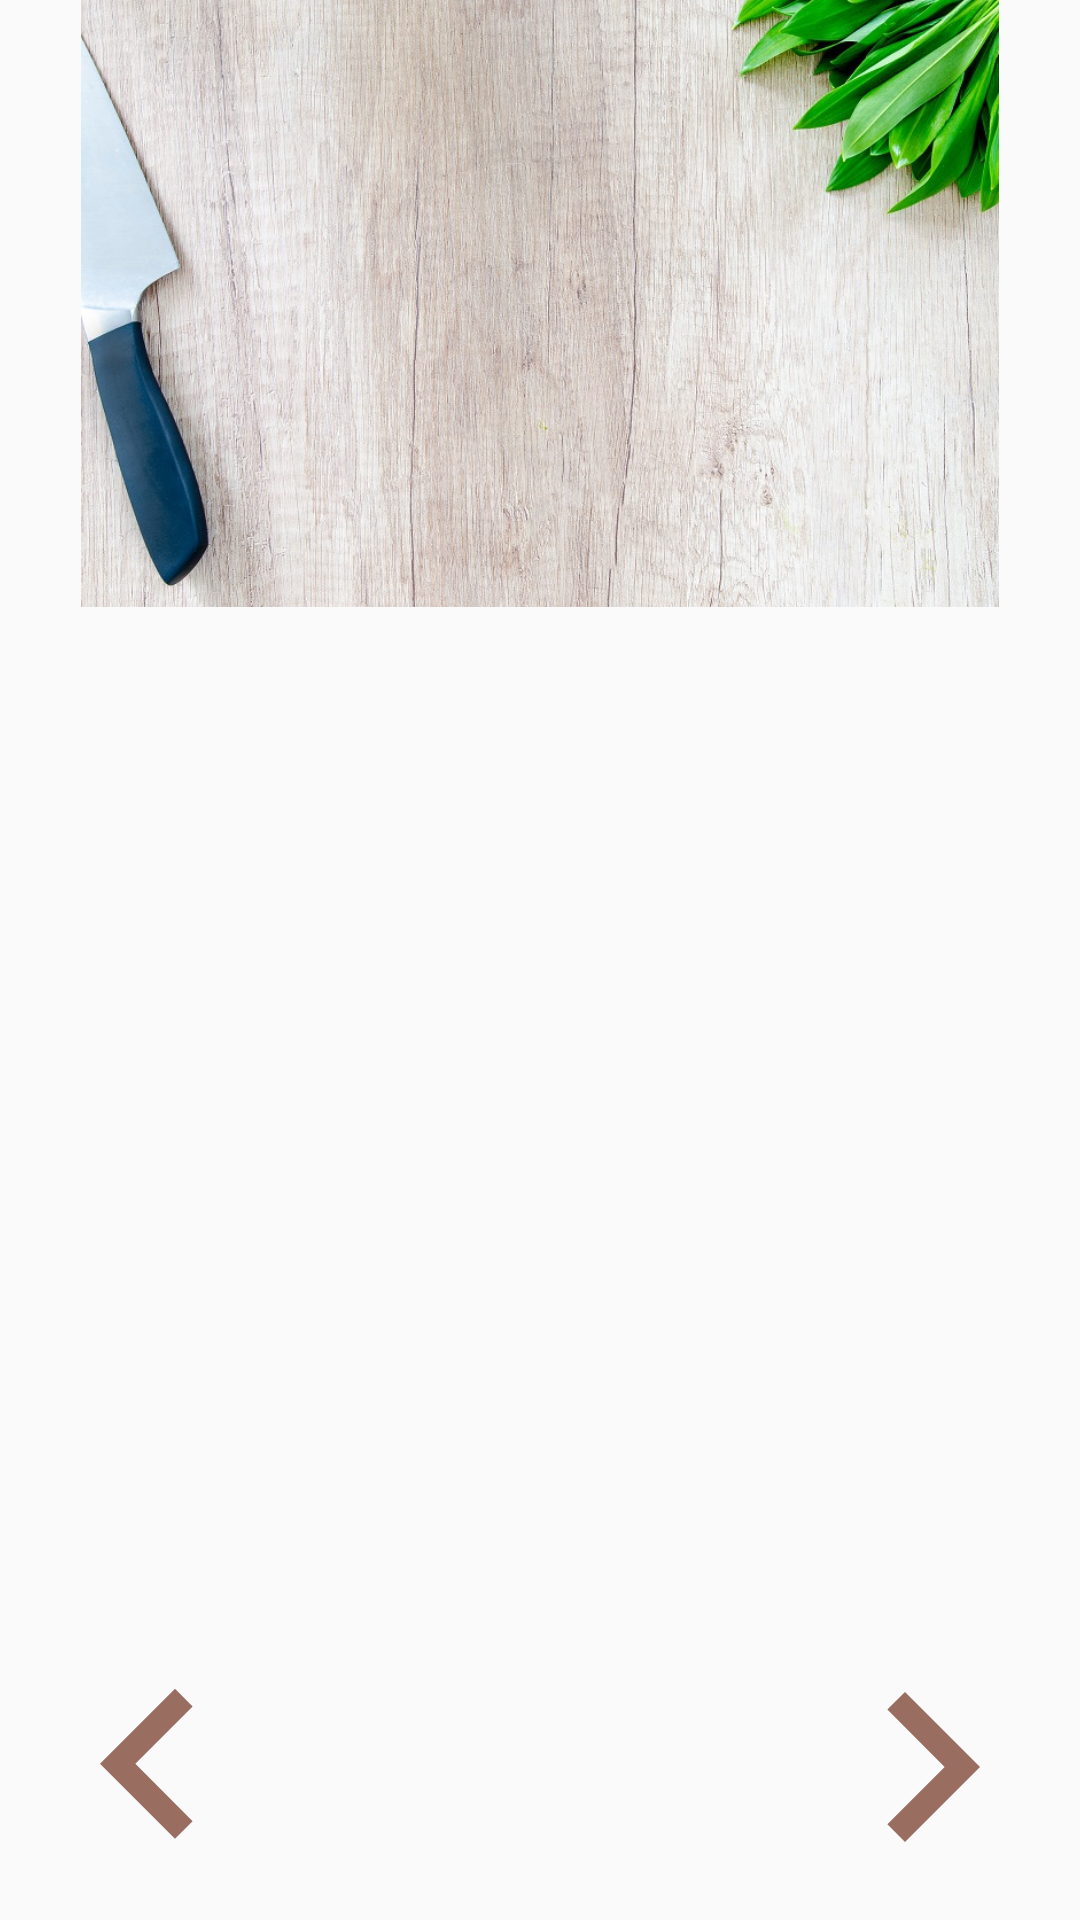

This screen was rendered from an Android layout file. Write that file and the resources it references.
<!-- AndroidManifest.xml: application theme AppTheme -->
<!-- res/layout/fragment_recipe_details.xml -->
<?xml version="1.0" encoding="utf-8"?>
<layout xmlns:android="http://schemas.android.com/apk/res/android"
    xmlns:tools="http://schemas.android.com/tools"
    xmlns:app="http://schemas.android.com/apk/res-auto"
    tools:context=".ui.detail.RecipeDetailsFragment">

    <android.support.constraint.ConstraintLayout
        android:layout_width="match_parent"
        android:layout_height="match_parent">

        <com.google.android.exoplayer2.ui.PlayerView
            android:id="@+id/step_video_view"
            android:layout_width="match_parent"
            android:layout_height="0dp"
            android:gravity="center"
            app:layout_constraintDimensionRatio="16:9"
            app:layout_constraintTop_toTopOf="parent"
            android:visibility="invisible"/>

        <ImageView
            android:id="@+id/step_video_placeholder"
            android:layout_width="match_parent"
            android:layout_height="0dp"
            android:gravity="center"
            app:layout_constraintDimensionRatio="16:9"
            app:layout_constraintTop_toTopOf="parent"
            android:src="@drawable/food_placeholder_image" />

        <TextView
            android:id="@+id/step_detailed_description"
            android:layout_width="match_parent"
            android:layout_height="wrap_content"
            android:padding="16dp"
            android:gravity="center"
            app:layout_constraintTop_toBottomOf="@+id/step_video_view"
            app:layout_constraintStart_toStartOf="parent"
            app:layout_constraintEnd_toEndOf="parent"
            android:textAppearance="@style/Base.TextAppearance.AppCompat.Medium"
            tools:text="Ingredients"/>


            <ImageView
                android:id="@+id/previous_image_view"
                android:layout_width="100dp"
                android:layout_height="100dp"
                android:src="@drawable/ic_arrow_left_black_24dp"
                app:layout_constraintBottom_toBottomOf="parent"/>

            <ImageView
                android:id="@+id/next_image_view"
                android:layout_width="100dp"
                android:layout_height="100dp"
                android:src="@drawable/ic_arrow_right_black_24dp"
                app:layout_constraintBottom_toBottomOf="parent"
                app:layout_constraintEnd_toEndOf="parent"/>


    </android.support.constraint.ConstraintLayout>

</layout>
<!-- resources referenced by this layout -->
<resources>
  <!-- drawable food_placeholder_image: jpg bitmap (drawable, 208383 bytes) -->
  <!-- drawable ic_arrow_left_black_24dp (drawable) -->
  <vector xmlns:android="http://schemas.android.com/apk/res/android"
          android:width="24dp"
          android:height="24dp"
          android:viewportWidth="24.0"
          android:viewportHeight="24.0">
      <path
          android:fillColor="@color/colorPrimaryVeryDark"
          android:pathData="M15.41,16.09l-4.58,-4.59 4.58,-4.59L14,5.5l-6,6 6,6z"/>
  </vector>
  <!-- drawable ic_arrow_right_black_24dp (drawable) -->
  <vector xmlns:android="http://schemas.android.com/apk/res/android"
          android:width="24dp"
          android:height="24dp"
          android:viewportWidth="24.0"
          android:viewportHeight="24.0">
      <path
          android:fillColor="@color/colorPrimaryVeryDark"
          android:pathData="M8.59,16.34l4.58,-4.59 -4.58,-4.59L10,5.75l6,6 -6,6z"/>
  </vector>
  <style name="AppTheme" parent="Theme.AppCompat.Light.DarkActionBar">
          
          <item name="colorPrimary">@color/colorPrimary</item>
          <item name="colorPrimaryDark">@color/colorPrimaryDark</item>
          <item name="colorAccent">@color/colorAccent</item>
      </style>
  <color name="colorPrimaryVeryDark">#996d5f</color>
  <color name="colorPrimary">#ffccbc</color>
  <color name="colorPrimaryDark">#cb9b8c</color>
  <color name="colorAccent">#FF4081</color>
</resources>
